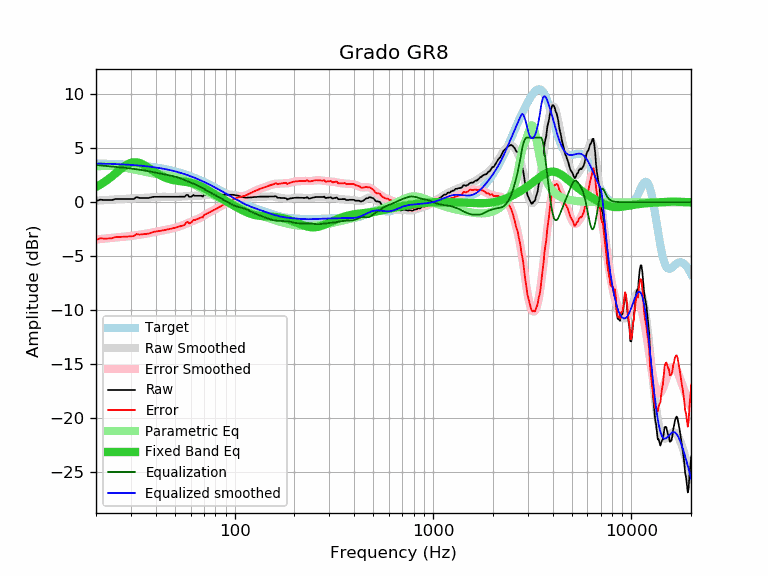

Values plotted in this chart, from the file beside it:
frequency, raw, error, smoothed, error_smoothed, equalization, parametric_eq, equalized_raw, equalized_smoothed, target
20, 0.10, -3.49, 0.14, -3.45, 3.45, 1.42, 3.55, 3.59, 3.59
21, 0.24, -3.34, 0.17, -3.42, 3.42, 1.63, 3.65, 3.58, 3.58
22, 0.20, -3.38, 0.19, -3.38, 3.38, 1.86, 3.58, 3.57, 3.57
23, 0.20, -3.36, 0.22, -3.35, 3.35, 2.11, 3.54, 3.56, 3.56
24, 0.20, -3.35, 0.24, -3.31, 3.31, 2.38, 3.51, 3.55, 3.55
25, 0.30, -3.24, 0.26, -3.28, 3.28, 2.65, 3.58, 3.54, 3.54
26, 0.30, -3.23, 0.28, -3.25, 3.25, 2.91, 3.55, 3.53, 3.53
27, 0.30, -3.21, 0.29, -3.22, 3.22, 3.16, 3.52, 3.51, 3.51
28, 0.30, -3.20, 0.31, -3.19, 3.19, 3.37, 3.49, 3.50, 3.50
29, 0.30, -3.18, 0.32, -3.16, 3.16, 3.54, 3.46, 3.48, 3.48
30, 0.30, -3.16, 0.34, -3.13, 3.13, 3.65, 3.42, 3.46, 3.46
31, 0.30, -3.15, 0.35, -3.09, 3.09, 3.71, 3.39, 3.44, 3.44
32, 0.48, -2.95, 0.37, -3.06, 3.06, 3.71, 3.54, 3.42, 3.42
33, 0.40, -3.00, 0.38, -3.02, 3.02, 3.66, 3.42, 3.40, 3.40
34, 0.40, -2.98, 0.40, -2.98, 2.98, 3.56, 3.38, 3.38, 3.38
35, 0.40, -2.96, 0.41, -2.95, 2.95, 3.44, 3.34, 3.36, 3.36
36, 0.40, -2.93, 0.43, -2.91, 2.91, 3.31, 3.31, 3.33, 3.33
37, 0.40, -2.91, 0.44, -2.87, 2.87, 3.16, 3.27, 3.31, 3.31
38, 0.46, -2.82, 0.46, -2.83, 2.83, 3.02, 3.28, 3.28, 3.28
39, 0.50, -2.75, 0.47, -2.78, 2.78, 2.88, 3.28, 3.25, 3.25
40, 0.50, -2.72, 0.48, -2.74, 2.74, 2.75, 3.24, 3.22, 3.22
41, 0.50, -2.69, 0.49, -2.70, 2.70, 2.63, 3.20, 3.19, 3.19
42, 0.50, -2.66, 0.50, -2.66, 2.66, 2.52, 3.16, 3.16, 3.16
43, 0.50, -2.63, 0.50, -2.63, 2.63, 2.42, 3.13, 3.13, 3.13
44, 0.50, -2.60, 0.50, -2.59, 2.59, 2.33, 3.09, 3.09, 3.09
45, 0.50, -2.56, 0.50, -2.56, 2.56, 2.26, 3.06, 3.06, 3.06
46, 0.50, -2.52, 0.50, -2.52, 2.52, 2.19, 3.02, 3.02, 3.02
47, 0.50, -2.49, 0.50, -2.49, 2.49, 2.14, 2.99, 2.99, 2.99
48, 0.50, -2.45, 0.50, -2.45, 2.45, 2.09, 2.95, 2.95, 2.95
49, 0.50, -2.41, 0.49, -2.41, 2.41, 2.05, 2.91, 2.91, 2.91
50, 0.50, -2.37, 0.49, -2.37, 2.37, 2.02, 2.87, 2.87, 2.87
51, 0.50, -2.33, 0.50, -2.33, 2.33, 2.00, 2.83, 2.82, 2.82
52, 0.50, -2.28, 0.50, -2.28, 2.28, 1.97, 2.78, 2.78, 2.78
53, 0.50, -2.24, 0.51, -2.23, 2.23, 1.95, 2.73, 2.74, 2.74
54, 0.50, -2.19, 0.52, -2.17, 2.17, 1.93, 2.67, 2.69, 2.69
55, 0.50, -2.15, 0.53, -2.11, 2.11, 1.92, 2.61, 2.65, 2.65
56, 0.51, -2.09, 0.55, -2.06, 2.06, 1.90, 2.56, 2.60, 2.60
57, 0.67, -1.89, 0.56, -2.00, 2.00, 1.88, 2.67, 2.55, 2.55
58, 0.68, -1.83, 0.57, -1.94, 1.94, 1.86, 2.62, 2.51, 2.51
59, 0.50, -1.96, 0.58, -1.88, 1.88, 1.83, 2.38, 2.46, 2.46
60, 0.50, -1.91, 0.58, -1.83, 1.83, 1.81, 2.33, 2.41, 2.41
61, 0.55, -1.81, 0.59, -1.77, 1.77, 1.77, 2.32, 2.36, 2.36
62, 0.67, -1.64, 0.59, -1.72, 1.72, 1.74, 2.39, 2.31, 2.31
63, 0.60, -1.66, 0.59, -1.67, 1.67, 1.70, 2.27, 2.26, 2.26
64, 0.60, -1.61, 0.59, -1.61, 1.61, 1.66, 2.21, 2.21, 2.21
65, 0.60, -1.55, 0.59, -1.56, 1.56, 1.61, 2.16, 2.15, 2.15
66, 0.60, -1.50, 0.60, -1.50, 1.50, 1.56, 2.10, 2.10, 2.10
67, 0.60, -1.45, 0.60, -1.44, 1.44, 1.50, 2.04, 2.05, 2.05
68, 0.60, -1.40, 0.61, -1.38, 1.38, 1.45, 1.98, 1.99, 1.99
69, 0.52, -1.42, 0.63, -1.31, 1.31, 1.39, 1.83, 1.94, 1.94
70, 0.69, -1.20, 0.64, -1.24, 1.24, 1.33, 1.93, 1.89, 1.89
71, 0.70, -1.13, 0.66, -1.17, 1.17, 1.26, 1.87, 1.83, 1.83
72, 0.70, -1.08, 0.68, -1.10, 1.10, 1.20, 1.80, 1.78, 1.78
73, 0.70, -1.03, 0.69, -1.04, 1.04, 1.14, 1.74, 1.73, 1.73
74, 0.70, -0.97, 0.70, -0.97, 0.97, 1.07, 1.67, 1.67, 1.67
75, 0.70, -0.92, 0.70, -0.91, 0.91, 1.01, 1.61, 1.62, 1.62
76, 0.70, -0.86, 0.70, -0.86, 0.86, 0.95, 1.56, 1.56, 1.56
77, 0.70, -0.81, 0.70, -0.80, 0.80, 0.88, 1.50, 1.51, 1.51
78, 0.70, -0.75, 0.70, -0.75, 0.75, 0.82, 1.45, 1.45, 1.45
79, 0.70, -0.70, 0.70, -0.70, 0.70, 0.76, 1.40, 1.40, 1.40
... 553 more rows
